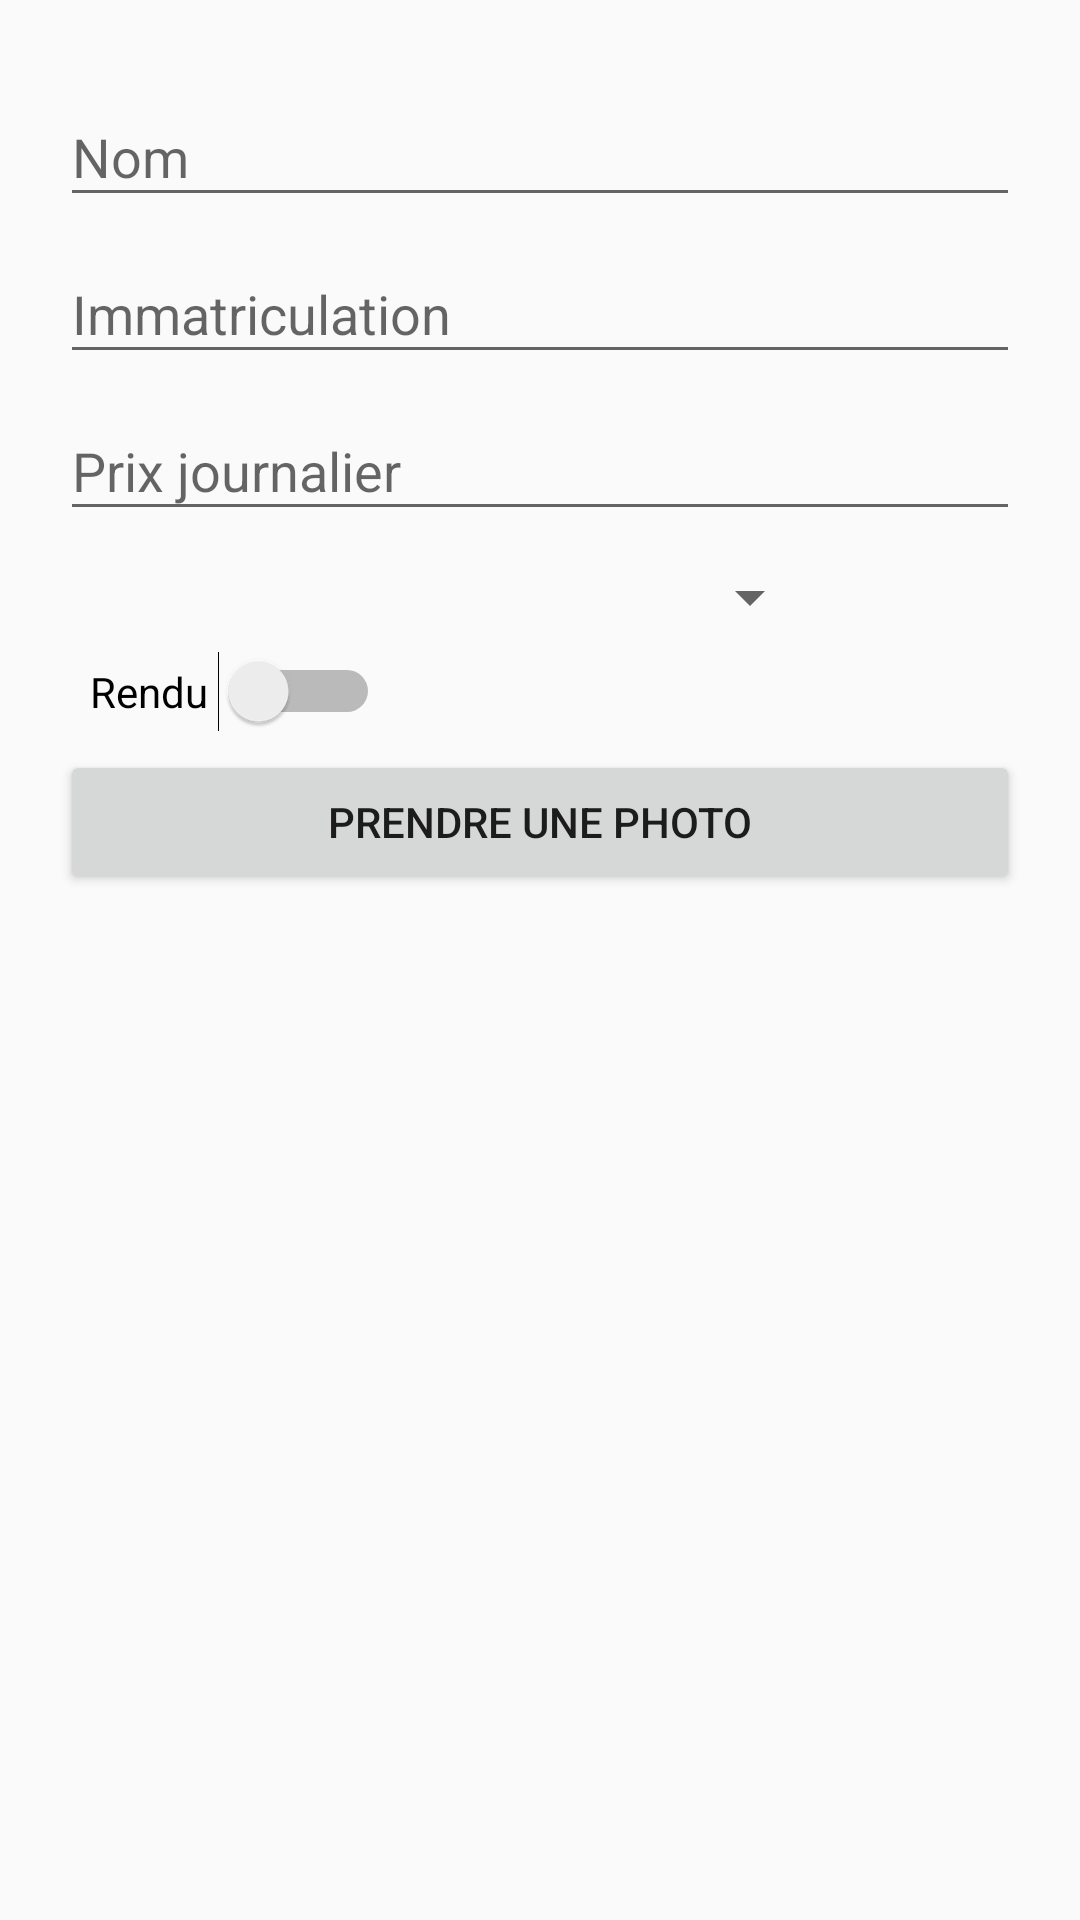

Here is an Android app screen rendered from its layout file. Give the layout XML and the strings, colors and styles it references.
<!-- AndroidManifest.xml: application theme AppTheme -->
<!-- res/layout/activity_car_form.xml -->
<?xml version="1.0" encoding="utf-8"?>
<ScrollView
    xmlns:android="http://schemas.android.com/apk/res/android"
    xmlns:app="http://schemas.android.com/apk/res-auto"
    xmlns:tools="http://schemas.android.com/tools"
    android:layout_width="match_parent"
    android:layout_height="wrap_content">

<android.support.constraint.ConstraintLayout xmlns:android="http://schemas.android.com/apk/res/android"
    xmlns:app="http://schemas.android.com/apk/res-auto"
    xmlns:tools="http://schemas.android.com/tools"
    android:layout_width="match_parent"
    android:layout_height="match_parent"
    android:padding="20dp"
    tools:context=".CarFormActivity">


    <android.support.design.widget.TextInputLayout
        android:id="@+id/layout_car_model"
        android:layout_width="match_parent"
        android:layout_height="wrap_content"
        app:layout_constraintTop_toTopOf="parent">

        <EditText
            android:id="@+id/car_model"
            android:layout_width="match_parent"
            android:layout_height="wrap_content"
            android:hint="Nom"
            android:inputType="text" />
    </android.support.design.widget.TextInputLayout>

    <android.support.design.widget.TextInputLayout
        android:id="@+id/layout_car_immatriculation"
        android:layout_width="match_parent"
        android:layout_height="wrap_content"
        app:layout_constraintTop_toBottomOf="@id/layout_car_model">

        <EditText
            android:id="@+id/car_immatriculation"
            android:layout_width="match_parent"
            android:layout_height="wrap_content"
            android:hint="Immatriculation"
            android:inputType="text" />
    </android.support.design.widget.TextInputLayout>

    <android.support.design.widget.TextInputLayout
        android:id="@+id/layout_car_price"
        android:layout_width="match_parent"
        android:layout_height="wrap_content"
        app:layout_constraintTop_toBottomOf="@id/layout_car_immatriculation">

        <EditText
            android:id="@+id/car_price"
            android:layout_width="match_parent"
            android:layout_height="wrap_content"
            android:hint="Prix journalier"
            android:inputType="text" />
    </android.support.design.widget.TextInputLayout>


    <android.support.v7.widget.AppCompatSpinner
        android:orientation="horizontal"
        android:id="@+id/spinner_car_type"
        android:layout_width="254dp"
        android:layout_height="wrap_content"
        android:hint="Type"
        android:layout_margin="10dp"
        app:layout_constraintTop_toBottomOf="@id/layout_car_price"
        />

    <ImageButton
        android:id="@+id/add_car_type_button"
        android:layout_width="wrap_content"
        android:layout_height="wrap_content"
        android:src="@drawable/ic_add_white_24dp"
        android:background="@color/colorPrimary"
        android:layout_marginTop="10dp"
        app:layout_constraintLeft_toRightOf="@+id/spinner_car_type"
        app:layout_constraintTop_toBottomOf="@id/layout_car_price"
     />

    <Switch
        android:id="@+id/car_is_restore"
        android:layout_width="wrap_content"
        android:layout_height="wrap_content"
        android:text="Rendu "
        android:padding="10dp"
        app:layout_constraintTop_toBottomOf="@id/spinner_car_type"
    />

    <ImageView
        android:id="@+id/ivPhoto"
        android:layout_width="match_parent"
        android:layout_height="wrap_content"
        app:layout_constraintTop_toBottomOf="@id/car_is_restore"
        />

    <Button
        android:id="@+id/btn_add_photo"
        android:layout_width="match_parent"
        android:layout_height="wrap_content"
        android:text="Prendre une photo"
        app:layout_constraintTop_toBottomOf="@id/ivPhoto" />

    <ImageView
        android:id="@+id/ivPhotoPrise"
        android:layout_width="match_parent"
        android:layout_height="wrap_content"
        app:layout_constraintTop_toBottomOf="@id/btn_add_photo"
        />

    <TextView
        android:id="@+id/car_photo_path"
        android:layout_width="match_parent"
        android:layout_height="wrap_content"

        app:layout_constraintTop_toBottomOf="@id/ivPhotoPrise"
        />



</android.support.constraint.ConstraintLayout>
</ScrollView>
<!-- resources referenced by this layout -->
<resources>
  <color name="colorPrimary">#39db89</color>
  <style name="AppTheme" parent="Theme.AppCompat.Light.DarkActionBar">
          
          <item name="colorPrimary">@color/colorPrimary</item>
          <item name="colorPrimaryDark">@color/colorPrimaryDark</item>
          <item name="colorAccent">@color/colorAccent</item>
      </style>
  <color name="colorPrimaryDark">#278f5a</color>
  <color name="colorAccent">#e74963</color>
</resources>
